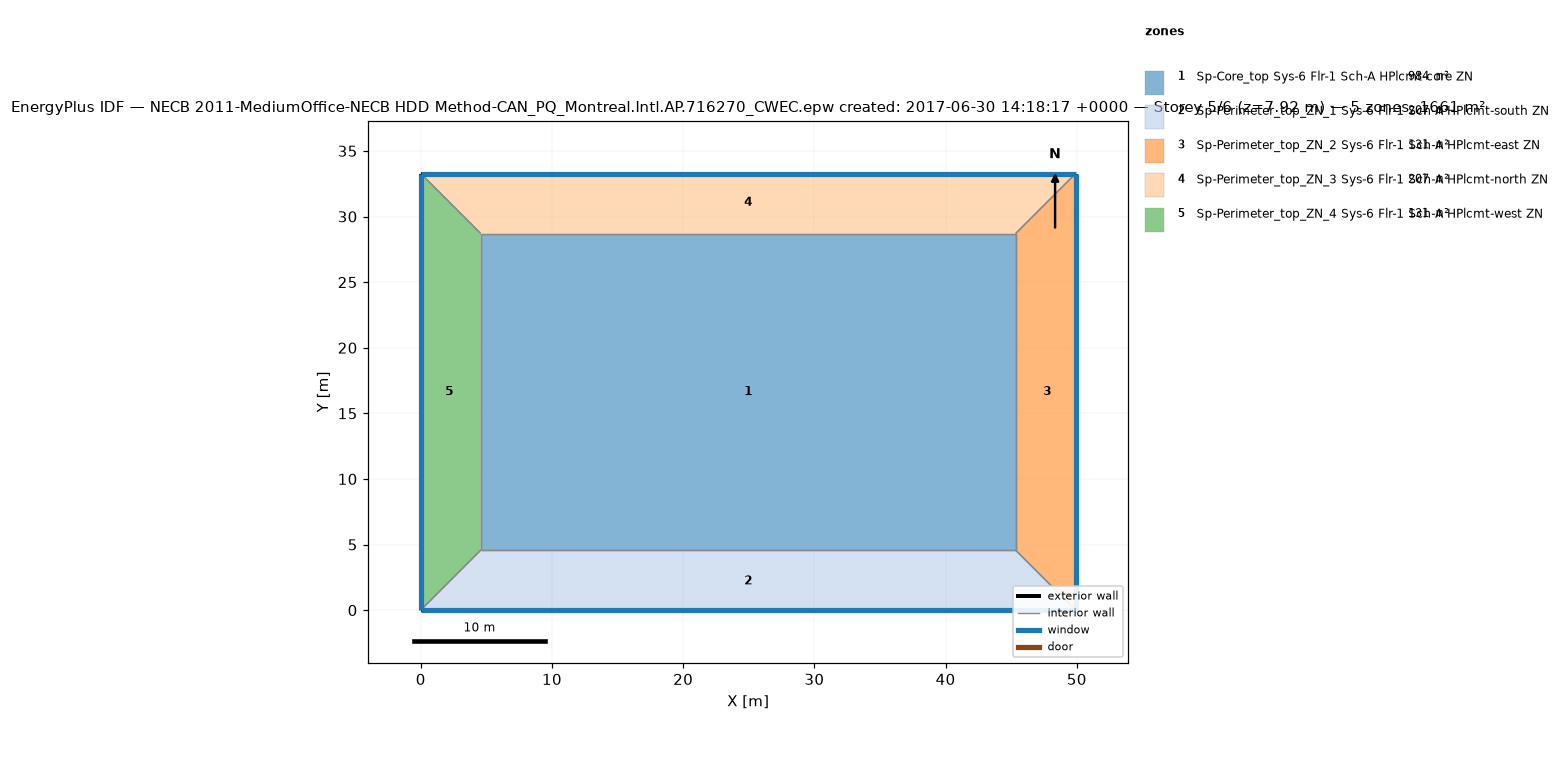
=== STOREY PLAN SPEC (per zone: floor XY polygon, exterior-wall plan segments, windows/doors) ===
zone 1: Sp-Core_top Sys-6 Flr-1 Sch-A HPlcmt-core ZN  (983.5 m²)
  floor: (45.34, 28.70) (45.34, 4.57) (4.57, 4.57) (4.57, 28.70)
  interior walls: 4
zone 2: Sp-Perimeter_top_ZN_1 Sys-6 Flr-1 Sch-A HPlcmt-south ZN  (207.3 m²)
  floor: (49.91, 0.00) (0.00, 0.00) (4.57, 4.57) (45.34, 4.57)
  exterior wall: (0.00, 0.00) – (49.91, 0.00)  [49.9 m]
    window: (0.00, 0.00) – (49.91, 0.00)  [65.3 m²]
  interior walls: 3
zone 3: Sp-Perimeter_top_ZN_2 Sys-6 Flr-1 Sch-A HPlcmt-east ZN  (131.3 m²)
  floor: (49.91, 33.27) (49.91, 0.00) (45.34, 4.57) (45.34, 28.70)
  exterior wall: (49.91, 0.00) – (49.91, 33.27)  [33.3 m]
    window: (49.91, 0.00) – (49.91, 33.27)  [43.5 m²]
  interior walls: 3
zone 4: Sp-Perimeter_top_ZN_3 Sys-6 Flr-1 Sch-A HPlcmt-north ZN  (207.3 m²)
  floor: (49.91, 33.27) (45.34, 28.70) (4.57, 28.70) (0.00, 33.27)
  exterior wall: (49.91, 33.27) – (0.00, 33.27)  [49.9 m]
    window: (49.91, 33.27) – (0.00, 33.27)  [65.3 m²]
  interior walls: 3
zone 5: Sp-Perimeter_top_ZN_4 Sys-6 Flr-1 Sch-A HPlcmt-west ZN  (131.3 m²)
  floor: (4.57, 28.70) (4.57, 4.57) (0.00, 0.00) (0.00, 33.27)
  exterior wall: (0.00, 33.27) – (0.00, 0.00)  [33.3 m]
    window: (0.00, 33.27) – (0.00, 0.00)  [43.5 m²]
  interior walls: 3

=== DERIVED (storey summary) ===
Building: NECB 2011-MediumOffice-NECB HDD Method-CAN_PQ_Montreal.Intl.AP.716270_CWEC.epw created: 2017-06-30 14:18:17 +0000
Storey: 5 of 6  (floor level z = 7.92 m)
Storey gross floor area: 1660.7 m²
Zones on this storey: 5
  - Sp-Core_top Sys-6 Flr-1 Sch-A HPlcmt-core ZN: floor 983.5 m²
  - Sp-Perimeter_top_ZN_1 Sys-6 Flr-1 Sch-A HPlcmt-south ZN: floor 207.3 m²; exterior wall 49.9 m (136.9 m²); 1 window(s) 65.3 m²; WWR 47.7%
  - Sp-Perimeter_top_ZN_2 Sys-6 Flr-1 Sch-A HPlcmt-east ZN: floor 131.3 m²; exterior wall 33.3 m (91.3 m²); 1 window(s) 43.5 m²; WWR 47.7%
  - Sp-Perimeter_top_ZN_3 Sys-6 Flr-1 Sch-A HPlcmt-north ZN: floor 207.3 m²; exterior wall 49.9 m (136.9 m²); 1 window(s) 65.3 m²; WWR 47.7%
  - Sp-Perimeter_top_ZN_4 Sys-6 Flr-1 Sch-A HPlcmt-west ZN: floor 131.3 m²; exterior wall 33.3 m (91.3 m²); 1 window(s) 43.5 m²; WWR 47.7%
Zone adjacency (shared interzone walls):
  - Sp-Core_top Sys-6 Flr-1 Sch-A HPlcmt-core ZN ↔ Sp-Perimeter_top_ZN_1 Sys-6 Flr-1 Sch-A HPlcmt-south ZN
  - Sp-Core_top Sys-6 Flr-1 Sch-A HPlcmt-core ZN ↔ Sp-Perimeter_top_ZN_2 Sys-6 Flr-1 Sch-A HPlcmt-east ZN
  - Sp-Core_top Sys-6 Flr-1 Sch-A HPlcmt-core ZN ↔ Sp-Perimeter_top_ZN_3 Sys-6 Flr-1 Sch-A HPlcmt-north ZN
  - Sp-Core_top Sys-6 Flr-1 Sch-A HPlcmt-core ZN ↔ Sp-Perimeter_top_ZN_4 Sys-6 Flr-1 Sch-A HPlcmt-west ZN
  - Sp-Perimeter_top_ZN_1 Sys-6 Flr-1 Sch-A HPlcmt-south ZN ↔ Sp-Perimeter_top_ZN_2 Sys-6 Flr-1 Sch-A HPlcmt-east ZN
  - Sp-Perimeter_top_ZN_1 Sys-6 Flr-1 Sch-A HPlcmt-south ZN ↔ Sp-Perimeter_top_ZN_4 Sys-6 Flr-1 Sch-A HPlcmt-west ZN
  - Sp-Perimeter_top_ZN_2 Sys-6 Flr-1 Sch-A HPlcmt-east ZN ↔ Sp-Perimeter_top_ZN_3 Sys-6 Flr-1 Sch-A HPlcmt-north ZN
  - Sp-Perimeter_top_ZN_3 Sys-6 Flr-1 Sch-A HPlcmt-north ZN ↔ Sp-Perimeter_top_ZN_4 Sys-6 Flr-1 Sch-A HPlcmt-west ZN